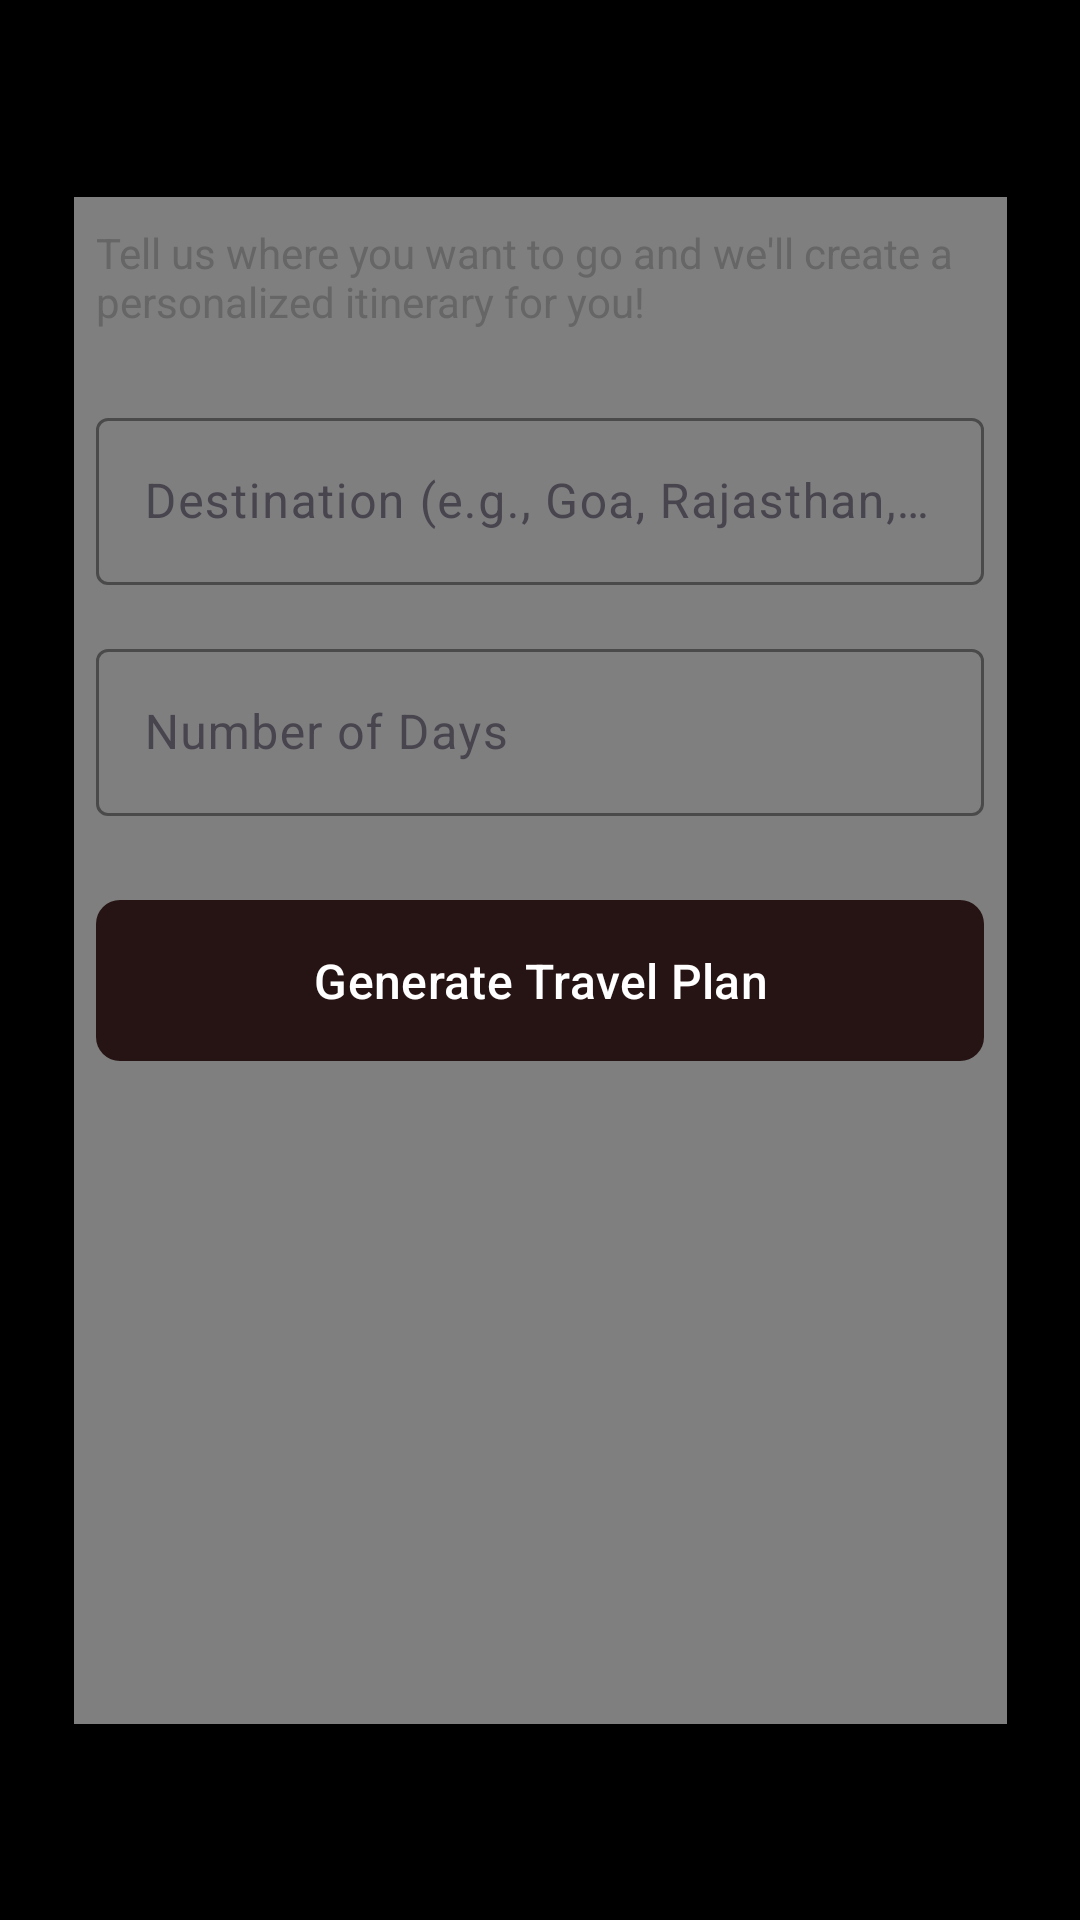

The Android layout XML behind this screen, and the referenced resources:
<!-- AndroidManifest.xml: application theme Base.Theme.TouristGuardian -->
<!-- res/layout/activity_ai_planner.xml -->
<?xml version="1.0" encoding="utf-8"?>
<androidx.constraintlayout.widget.ConstraintLayout xmlns:android="http://schemas.android.com/apk/res/android"
    xmlns:app="http://schemas.android.com/apk/res-auto"
    xmlns:tools="http://schemas.android.com/tools"
    android:layout_width="match_parent"
    android:layout_height="match_parent"
    android:padding="16dp"
    android:background="@color/black"
    tools:context=".AITravelPlannerActivity">

    <com.airbnb.lottie.LottieAnimationView
        android:id="@+id/lottieView"
        android:layout_width="311dp"
        android:layout_height="509dp"
        app:layout_constraintBottom_toBottomOf="parent"
        app:layout_constraintEnd_toEndOf="parent"
        app:layout_constraintStart_toStartOf="parent"
        app:layout_constraintTop_toTopOf="parent"
        app:lottie_autoPlay="true"
        app:lottie_loop="true"
        app:lottie_rawRes="@raw/aianimation" />

    <ScrollView
        android:layout_width="296dp"
        android:layout_height="491dp"
        app:layout_constraintBottom_toBottomOf="parent"
        app:layout_constraintEnd_toEndOf="parent"
        app:layout_constraintStart_toStartOf="parent"
        app:layout_constraintTop_toTopOf="parent">

        <LinearLayout
            android:layout_width="match_parent"
            android:layout_height="wrap_content"
            android:orientation="vertical">


            

            <TextView
                android:layout_width="match_parent"
                android:layout_height="wrap_content"
                android:layout_marginBottom="24dp"
                android:text="Tell us where you want to go and we'll create a personalized itinerary for you!"
                android:textColor="#666666"
                android:textSize="14sp" />

            <com.google.android.material.textfield.TextInputLayout
                android:layout_width="match_parent"
                android:layout_height="wrap_content"
                android:layout_marginBottom="16dp"
                android:hint="Destination (e.g., Goa, Rajasthan, Kerala)"
                app:boxStrokeColor="#AFA9A9"
                app:hintTextColor="#8C8787">

                <com.google.android.material.textfield.TextInputEditText
                    android:id="@+id/destinationEditText"
                    android:layout_width="match_parent"
                    android:layout_height="wrap_content"
                    android:inputType="textCapWords"
                    android:maxLines="1" />

            </com.google.android.material.textfield.TextInputLayout>

            
            <com.google.android.material.textfield.TextInputLayout
                android:layout_width="match_parent"
                android:layout_height="wrap_content"
                android:layout_marginBottom="24dp"
                android:hint="Number of Days"
                app:boxStrokeColor="#B4ABAB"
                app:hintTextColor="#D5CECE">

                <com.google.android.material.textfield.TextInputEditText
                    android:id="@+id/daysEditText"
                    android:layout_width="match_parent"
                    android:layout_height="wrap_content"
                    android:inputType="number"
                    android:maxLines="1" />
            </com.google.android.material.textfield.TextInputLayout>

            
            <com.google.android.material.button.MaterialButton
                android:id="@+id/generateButton"
                android:layout_width="match_parent"
                android:layout_height="wrap_content"
                android:layout_marginBottom="24dp"
                android:padding="16dp"
                android:text="Generate Travel Plan"
                android:textSize="16sp"
                app:backgroundTint="#261313"
                app:cornerRadius="8dp" />

            
            <ProgressBar
                android:id="@+id/progressBar"
                android:layout_width="wrap_content"
                android:layout_height="wrap_content"
                android:layout_gravity="center"
                android:layout_marginBottom="16dp"
                android:visibility="gone" />

            
            <androidx.cardview.widget.CardView
                android:id="@+id/resultCardView"
                android:layout_width="13dp"
                android:layout_height="38dp"
                android:layout_marginBottom="16dp"
                android:background="#FFFFFF"
                android:visibility="gone"
                app:cardBackgroundColor="#FFFFFF"
                app:cardCornerRadius="12dp"
                app:cardElevation="4dp">

                <LinearLayout
                    android:layout_width="match_parent"
                    android:layout_height="wrap_content"
                    android:background="#FFFFFF"
                    android:orientation="vertical"
                    android:padding="16dp">

                    <TextView
                        android:layout_width="match_parent"
                        android:layout_height="wrap_content"
                        android:layout_marginBottom="12dp"
                        android:text="Your Travel Plan"
                        android:textColor="#1a1a1a"
                        android:textSize="20sp"
                        android:textStyle="bold" />

                    <TextView
                        android:id="@+id/resultTextView"
                        android:layout_width="match_parent"
                        android:layout_height="wrap_content"
                        android:lineSpacingExtra="4dp"
                        android:textColor="#333333"
                        android:textSize="14sp" />

                </LinearLayout>
            </androidx.cardview.widget.CardView>

            
            <com.google.android.material.button.MaterialButton
                android:id="@+id/shareButton"
                android:layout_width="match_parent"
                android:layout_height="wrap_content"
                android:padding="12dp"
                android:text="Share Plan"
                android:textSize="14sp"
                android:visibility="gone"
                app:backgroundTint="#4CAF50"
                app:cornerRadius="8dp" />

        </LinearLayout>
    </ScrollView>

</androidx.constraintlayout.widget.ConstraintLayout>
<!-- resources referenced by this layout -->
<resources>
  <color name="black">#FF000000</color>
  <style name="Base.Theme.TouristGuardian" parent="Theme.Material3.DayNight.NoActionBar">
          
          
          <item name="android:windowFullscreen">true</item>
          <item name="android:windowLayoutInDisplayCutoutMode">shortEdges</item>
          <item name="android:windowTranslucentStatus">true</item>
          <item name="android:windowTranslucentNavigation">true</item>
      </style>
</resources>
